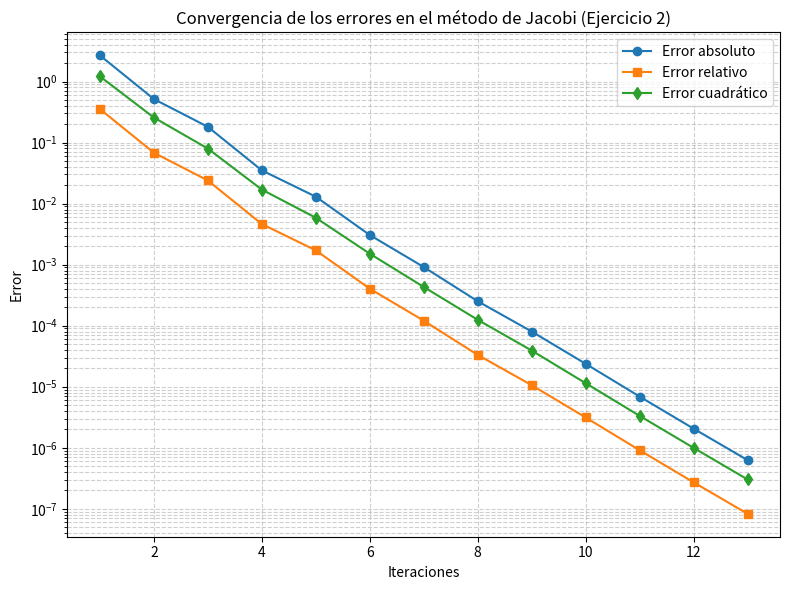

Recreate this plot in Python.
import numpy as np
import matplotlib.pyplot as plt

# =========================
#  Datos del ejercicio 2
# =========================
A = np.array([[ 8,  2, -1,  0,  0,  0],
              [ 3, 15, -2,  1,  0,  0],
              [ 0, -2, 12,  2, -1,  0],
              [ 0,  1, -1,  9, -2,  1],
              [ 0,  0, -2,  3, 14,  1],
              [ 0,  0,  0,  1, -2, 10]], dtype=float)

b = np.array([10, 24, -18, 16, -9, 22], dtype=float)

tolerancia = 1e-6
max_iter = 100

# Solución exacta para comparar errores
sol_exacta = np.linalg.solve(A, b)

# =========================
#  Método de Jacobi
# =========================
def jacobi(A, b, tol, max_iter):
    n = len(A)
    x = np.zeros(n)  # Aproximación inicial
    errores_abs = []
    errores_rel = []
    errores_cuad = []

    for k in range(max_iter):
        x_new = np.zeros(n)
        for i in range(n):
            suma = sum(A[i, j] * x[j] for j in range(n) if j != i)
            x_new[i] = (b[i] - suma) / A[i, i]

        # Calcular errores contra la solución exacta
        error_vec = x_new - sol_exacta
        error_abs  = np.linalg.norm(error_vec, ord=1)
        error_rel  = error_abs / np.linalg.norm(sol_exacta, ord=1)
        error_cuad = np.linalg.norm(error_vec, ord=2)

        errores_abs.append(error_abs)
        errores_rel.append(error_rel)
        errores_cuad.append(error_cuad)

        # Imprimir errores de la iteración (tabla en consola)
        print(f"Iteración {k+1:>3}:  Abs = {error_abs:.6e} | Rel = {error_rel:.6e} | L2 = {error_cuad:.6e}")

        # Criterio de convergencia
        if np.linalg.norm(x_new - x, ord=np.inf) < tol:
            x = x_new
            break

        x = x_new

    return x, errores_abs, errores_rel, errores_cuad, k+1

# =========================
#  Ejecutar Jacobi
# =========================
sol_aprox, errores_abs, errores_rel, errores_cuad, iteraciones = jacobi(A, b, tolerancia, max_iter)

# =========================
#  Graficar los errores
# =========================
plt.figure(figsize=(8,6))
plt.plot(range(1, iteraciones+1), errores_abs,  label="Error absoluto",  marker='o')
plt.plot(range(1, iteraciones+1), errores_rel,  label="Error relativo",  marker='s')
plt.plot(range(1, iteraciones+1), errores_cuad, label="Error cuadrático", marker='d')
plt.xlabel("Iteraciones")
plt.ylabel("Error")
plt.yscale("log")
plt.title("Convergencia de los errores en el método de Jacobi (Ejercicio 2)")
plt.legend()
plt.grid(True, which="both", ls="--", alpha=0.6)
plt.tight_layout()
plt.savefig("EJ2_errores_jacobi.png", dpi=150)
plt.show()

# =========================
#  Mostrar soluciones
# =========================
print("\n================  Resultados  ================")
print(f"Iteraciones: {iteraciones}")
print(f"x (Jacobi)  : {sol_aprox}")
print(f"x (solve)   : {sol_exacta}")
print(f"||dif||2    : {np.linalg.norm(sol_aprox - sol_exacta, ord=2):.12e}")
